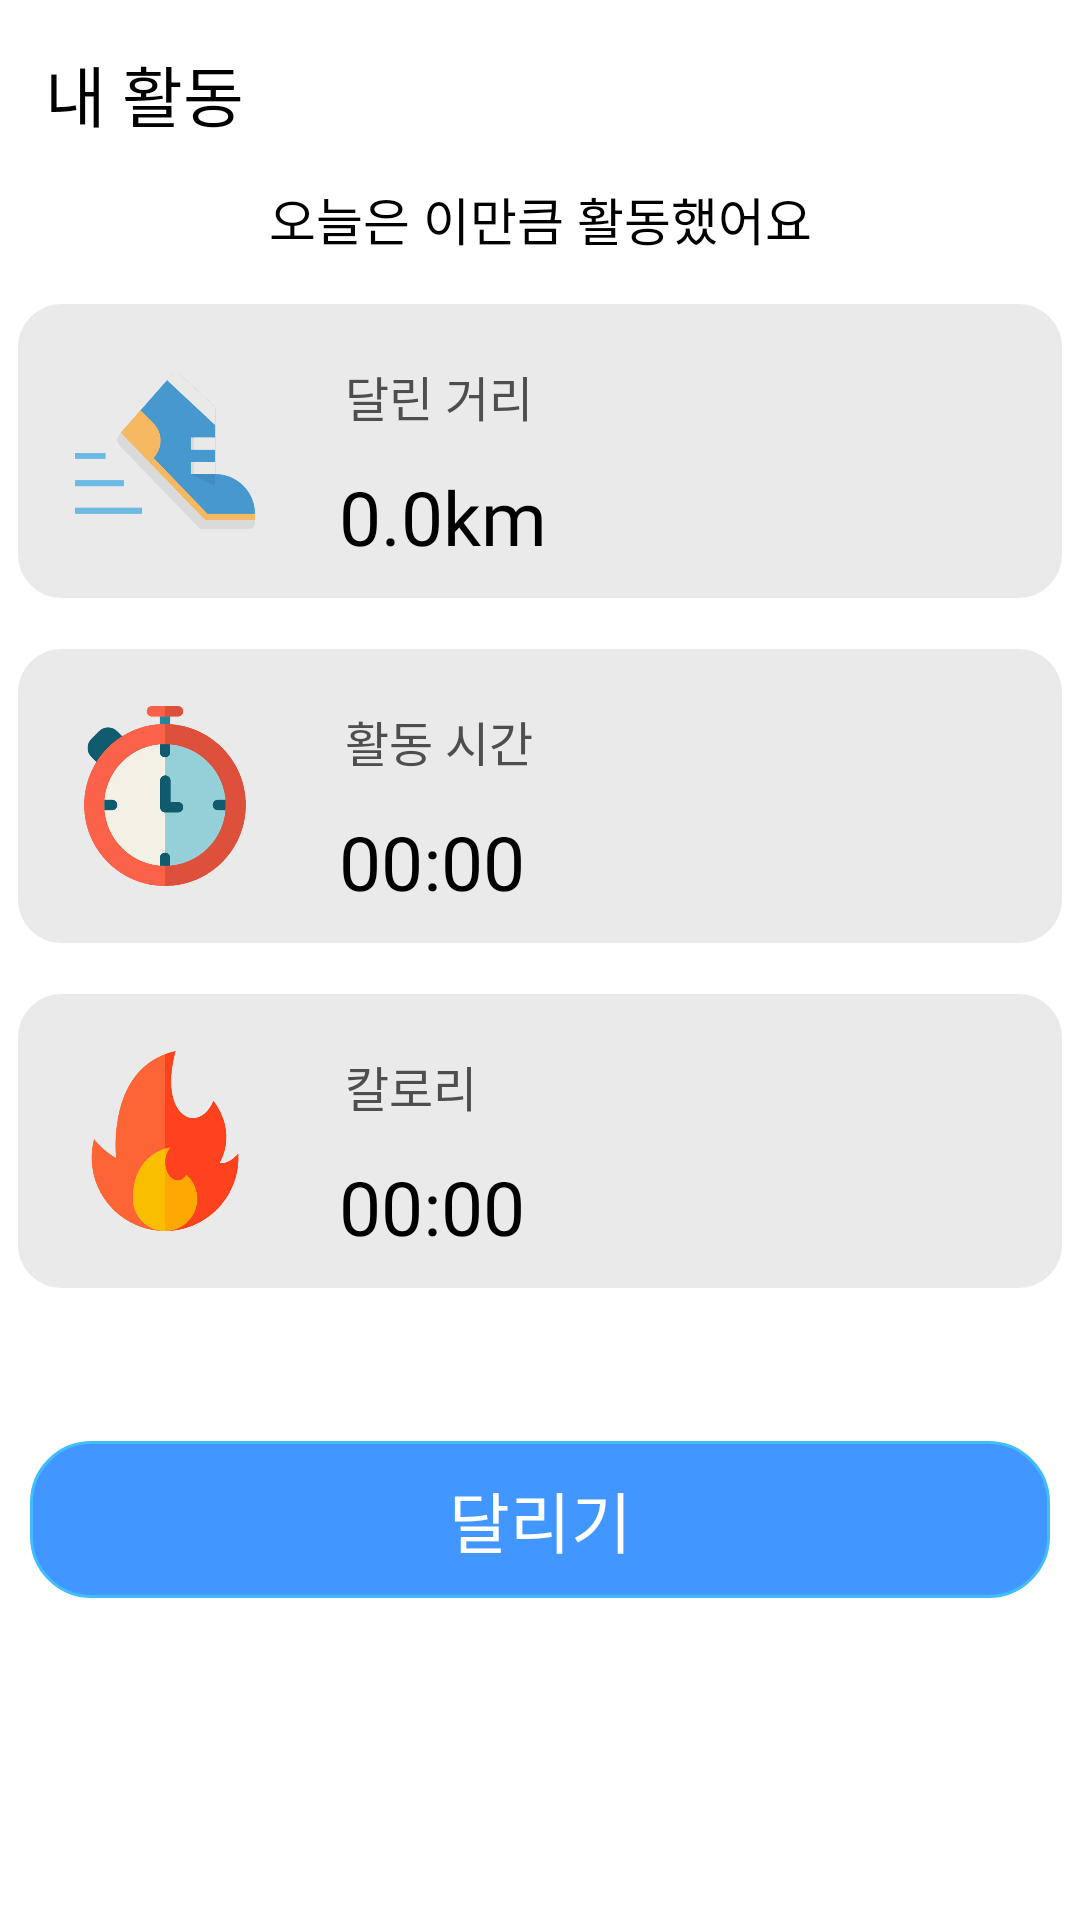

Layout XML and referenced resources for this Android screen:
<!-- AndroidManifest.xml: application theme Theme.RunningMate -->
<!-- res/layout/maincontent.xml -->
<?xml version="1.0" encoding="utf-8"?>
<androidx.constraintlayout.widget.ConstraintLayout xmlns:android="http://schemas.android.com/apk/res/android"
    xmlns:app="http://schemas.android.com/apk/res-auto"
    android:id="@+id/mainContentLayout"
    android:layout_width="match_parent"
    android:layout_height="wrap_content">

    <androidx.constraintlayout.widget.ConstraintLayout
        android:id="@+id/topBarLayout"
        android:layout_width="0dp"
        android:layout_height="wrap_content"
        app:layout_constraintBottom_toTopOf="@id/showInfoLayout"
        app:layout_constraintLeft_toLeftOf="parent"
        app:layout_constraintRight_toRightOf="parent"
        app:layout_constraintTop_toTopOf="parent">

        <TextView
            android:layout_width="wrap_content"
            android:layout_height="wrap_content"
            android:layout_margin="10dp"
            android:fontFamily="@font/scdream"
            android:padding="5dp"
            android:text="내 활동"
            android:textColor="@color/black"
            android:textSize="22dp"
            app:layout_constraintLeft_toLeftOf="parent"
            app:layout_constraintTop_toTopOf="parent" />


    </androidx.constraintlayout.widget.ConstraintLayout>

    
    <androidx.constraintlayout.widget.ConstraintLayout
        android:id="@+id/showInfoLayout"
        android:layout_width="0dp"
        android:layout_height="wrap_content"
        app:layout_constraintLeft_toLeftOf="parent"
        app:layout_constraintRight_toRightOf="parent"
        app:layout_constraintBottom_toTopOf="@id/distanceLayout"
        app:layout_constraintTop_toBottomOf="@id/topBarLayout">

        <TextView
            android:layout_width="match_parent"
            android:layout_height="wrap_content"
            android:layout_marginTop="8dp"
            android:fontFamily="@font/scdream"
            android:gravity="center"
            android:text="오늘은 이만큼 활동했어요"
            android:textColor="@color/black"
            android:textSize="17dp"
            app:layout_constraintBottom_toBottomOf="parent"
            app:layout_constraintRight_toRightOf="parent"
            app:layout_constraintLeft_toLeftOf="parent"
            app:layout_constraintTop_toTopOf="parent" />

    </androidx.constraintlayout.widget.ConstraintLayout>

        <androidx.constraintlayout.widget.ConstraintLayout
            android:id="@+id/distanceLayout"
            android:layout_width="0dp"
            android:layout_height="wrap_content"
            android:background="@drawable/usefulframe"
            app:layout_constraintBottom_toTopOf="@id/TimerLayout"
            android:layout_marginTop="15dp"
            android:layout_marginStart="5dp"
            android:layout_marginEnd="5dp"
            app:layout_constraintEnd_toEndOf="parent"
            app:layout_constraintHorizontal_bias="0.0"
            app:layout_constraintLeft_toLeftOf="parent"
            app:layout_constraintRight_toRightOf="parent"
            app:layout_constraintStart_toStartOf="parent"
            app:layout_constraintTop_toBottomOf="@id/showInfoLayout">

            <ImageView
                android:id="@+id/mainContent_shoeImage"
                android:layout_width="60dp"
                android:layout_height="60dp"
                android:layout_marginStart="20dp"
                android:layout_marginTop="20dp"
                android:layout_marginBottom="20dp"
                android:src="@drawable/running_shoe"
                app:layout_constraintBottom_toBottomOf="parent"
                app:layout_constraintLeft_toLeftOf="parent"
                app:layout_constraintTop_toTopOf="parent" />

            <TextView
                android:id="@+id/mainContent_runningText"
                android:layout_width="wrap_content"
                android:layout_height="wrap_content"
                android:layout_marginStart="30dp"
                android:layout_marginTop="20dp"
                android:fontFamily="@font/scdream"
                android:text="달린 거리"
                android:textColor="#4E4E4E"
                android:textSize="16dp"
                app:layout_constraintLeft_toRightOf="@id/mainContent_shoeImage"
                app:layout_constraintTop_toTopOf="parent" />

            <TextView
                android:id="@+id/mainContent_showKm"
                android:layout_width="wrap_content"
                android:layout_height="wrap_content"
                android:layout_marginLeft="28dp"
                android:fontFamily="@font/scdream"
                android:text="0.0km"
                android:textColor="@color/black"
                android:textSize="25dp"
                app:layout_constraintBottom_toBottomOf="parent"
                app:layout_constraintLeft_toRightOf="@id/mainContent_shoeImage"
                app:layout_constraintTop_toBottomOf="@id/mainContent_runningText" />

        </androidx.constraintlayout.widget.ConstraintLayout>

        <androidx.constraintlayout.widget.ConstraintLayout
            android:id="@+id/TimerLayout"
            android:layout_width="0dp"
            android:layout_marginTop="15dp"
            android:layout_marginStart="5dp"
            android:layout_marginEnd="5dp"
            android:layout_height="wrap_content"
            android:background="@drawable/usefulframe"
            app:layout_constraintBottom_toTopOf="@id/kcalLayout"
            app:layout_constraintLeft_toLeftOf="parent"
            app:layout_constraintRight_toRightOf="parent"
            app:layout_constraintTop_toBottomOf="@id/distanceLayout">

            <ImageView
                android:id="@+id/mainContent_TimerImage"
                android:layout_width="60dp"
                android:layout_height="60dp"
                android:layout_marginStart="20dp"
                android:layout_marginTop="20dp"
                android:layout_marginBottom="20dp"
                android:background="@drawable/timer"
                app:layout_constraintBottom_toBottomOf="parent"
                app:layout_constraintLeft_toLeftOf="parent"
                app:layout_constraintTop_toTopOf="parent" />

            <TextView
                android:id="@+id/mainContent_TimeText"
                android:layout_width="wrap_content"
                android:layout_height="wrap_content"
                android:layout_marginStart="30dp"
                android:layout_marginTop="20dp"
                android:fontFamily="@font/scdream"
                android:text="활동 시간"
                android:textColor="#4E4E4E"
                android:textSize="16dp"
                app:layout_constraintLeft_toRightOf="@id/mainContent_TimerImage"
                app:layout_constraintTop_toTopOf="parent" />

            <TextView
                android:id="@+id/mainContent_showTime"
                android:layout_width="wrap_content"
                android:layout_height="wrap_content"
                android:layout_marginLeft="28dp"
                android:fontFamily="@font/scdream"
                android:text="00:00"
                android:textColor="@color/black"
                android:textSize="25dp"
                app:layout_constraintBottom_toBottomOf="parent"
                app:layout_constraintLeft_toRightOf="@id/mainContent_TimerImage"
                app:layout_constraintTop_toBottomOf="@id/mainContent_TimeText" />

        </androidx.constraintlayout.widget.ConstraintLayout>

        <androidx.constraintlayout.widget.ConstraintLayout
            android:id="@+id/kcalLayout"
            android:layout_width="0dp"
            android:layout_marginTop="15dp"
            android:layout_marginStart="5dp"
            android:layout_marginEnd="5dp"
            android:layout_height="wrap_content"
            android:background="@drawable/usefulframe"
            app:layout_constraintBottom_toTopOf="@id/startRunningButton"
            app:layout_constraintLeft_toLeftOf="parent"
            app:layout_constraintRight_toRightOf="parent"
            app:layout_constraintTop_toBottomOf="@id/TimerLayout">

            <ImageView
                android:id="@+id/mainContent_CalImage"
                android:layout_width="60dp"
                android:layout_height="60dp"
                android:layout_marginStart="20dp"
                android:layout_marginTop="20dp"
                android:layout_marginBottom="20dp"
                android:background="@drawable/fire"
                app:layout_constraintBottom_toBottomOf="parent"
                app:layout_constraintLeft_toLeftOf="parent"
                app:layout_constraintTop_toTopOf="parent" />

            <TextView
                android:id="@+id/mainContent_CalText"
                android:layout_width="wrap_content"
                android:layout_height="wrap_content"
                android:layout_marginStart="30dp"
                android:layout_marginTop="20dp"
                android:fontFamily="@font/scdream"
                android:text="칼로리"
                android:textColor="#4E4E4E"
                android:textSize="16dp"
                app:layout_constraintLeft_toRightOf="@id/mainContent_CalImage"
                app:layout_constraintTop_toTopOf="parent" />

            <TextView
                android:id="@+id/mainContent_showCal"
                android:layout_width="wrap_content"
                android:layout_height="wrap_content"
                android:layout_marginLeft="28dp"
                android:fontFamily="@font/scdream"
                android:text="00:00"
                android:textColor="@color/black"
                android:textSize="25dp"
                app:layout_constraintBottom_toBottomOf="parent"
                app:layout_constraintLeft_toRightOf="@id/mainContent_CalImage"
                app:layout_constraintTop_toBottomOf="@id/mainContent_CalText" />


        </androidx.constraintlayout.widget.ConstraintLayout>


    <TextView
        android:id="@+id/startRunningButton"
        android:layout_width="match_parent"
        android:layout_height="wrap_content"
        android:layout_alignParentBottom="true"
        android:layout_marginStart="10dp"
        android:layout_marginEnd="10dp"
        android:layout_marginBottom="40dp"
        android:layout_marginTop="50dp"
        android:background="@drawable/startrunning"
        android:gravity="center"
        android:padding="10dp"
        android:text="달리기"
        android:fontFamily="@font/scdream"
        android:textColor="#ffffff"
        android:textSize="22dp"
        app:layout_constraintTop_toBottomOf="@id/kcalLayout"
        android:foregroundGravity="bottom"
        app:layout_constraintLeft_toLeftOf="parent"
        app:layout_constraintRight_toRightOf="parent" />

</androidx.constraintlayout.widget.ConstraintLayout>
<!-- resources referenced by this layout -->
<resources>
  <color name="black">#FF000000</color>
  <!-- drawable fire: png bitmap (drawable-hdpi, 20475 bytes) -->
  <!-- drawable running_shoe: png bitmap (drawable-hdpi, 18311 bytes) -->
  <!-- drawable startrunning (drawable) -->
  <?xml version="1.0" encoding="utf-8"?>
  <shape xmlns:android="http://schemas.android.com/apk/res/android"
      android:padding="10dp"
      android:shape="rectangle" >
      <solid android:color="@color/mainColor" />
      <corners
          android:bottomLeftRadius="20dp"
          android:bottomRightRadius="20dp"
          android:topLeftRadius="20dp"
          android:topRightRadius="20dp" />
      <stroke
          android:width="1dp"
          android:color="@color/lightSkyBlue" />
  </shape>
  <!-- drawable timer: png bitmap (drawable-hdpi, 28885 bytes) -->
  <!-- drawable usefulframe (drawable) -->
  <?xml version="1.0" encoding="utf-8"?>
  <shape xmlns:android="http://schemas.android.com/apk/res/android"
      android:padding="10dp"
      android:shape="rectangle" >
      <solid android:color="#EAEAEA" />
      <corners
          android:bottomLeftRadius="15dp"
          android:bottomRightRadius="15dp"
          android:topLeftRadius="15dp"
          android:topRightRadius="15dp" />
      <stroke
          android:width="1dp"
          android:color="#FFFFFF" />
  </shape>
  <style name="Theme.RunningMate" parent="Theme.MaterialComponents.DayNight.DarkActionBar">
          
          <item name="colorPrimary">@color/purple_500</item>
          <item name="colorPrimaryVariant">@color/purple_700</item>
          <item name="colorOnPrimary">@color/white</item>
          
          <item name="colorSecondary">@color/teal_200</item>
          <item name="colorSecondaryVariant">@color/teal_700</item>
          <item name="colorOnSecondary">@color/black</item>
          
          <item name="android:statusBarColor" tools:targetApi="l">?attr/colorPrimaryVariant</item>
          
          <item name="windowActionBar">false</item>
          <item name="windowNoTitle">true</item>
      </style>
  <color name="mainColor">#4197FF</color>
  <color name="lightSkyBlue">#41BDFF</color>
  <color name="purple_500">#FF6200EE</color>
  <color name="purple_700">#FF3700B3</color>
  <color name="white">#FFFFFFFF</color>
  <color name="teal_200">#FF03DAC5</color>
  <color name="teal_700">#FF018786</color>
</resources>
